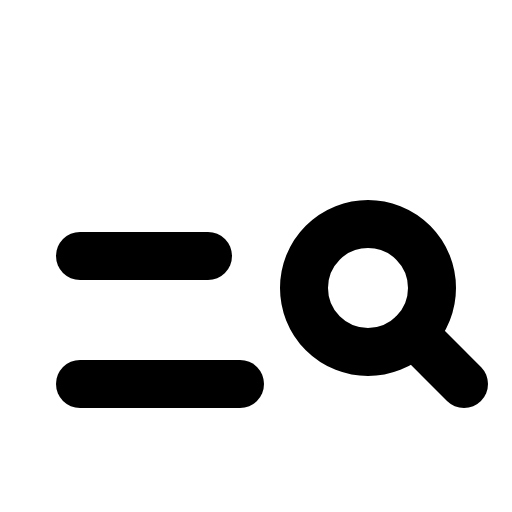
t = 0.00 s
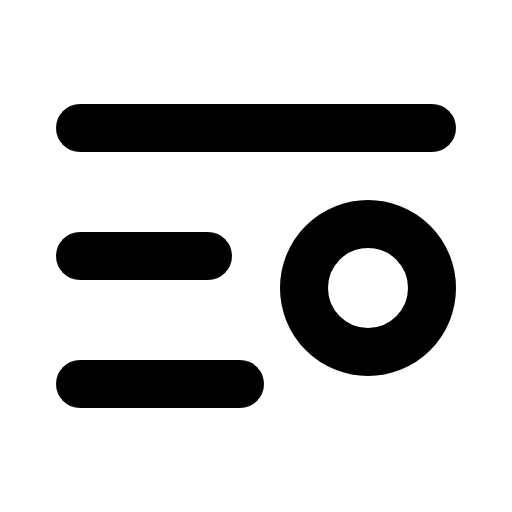
t = 1.20 s
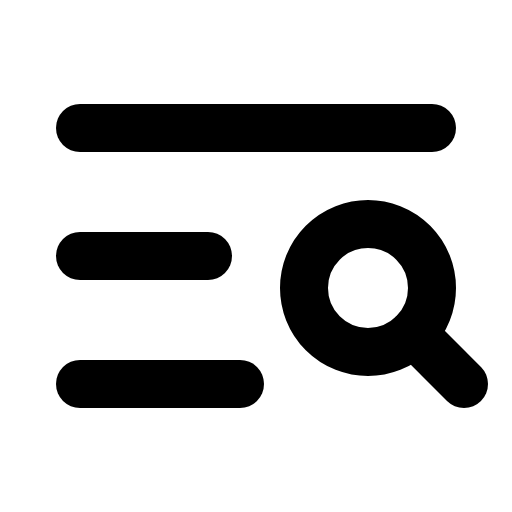
t = 1.58 s
t = 1.95 s: frame unchanged from t = 1.58 s, image omitted
t = 2.33 s: frame unchanged from t = 1.58 s, image omitted

The animated SVG that drew these frames (rendered in a browser with its animation timeline set to each time). Animation: 1 CSS @keyframes rule; one cycle of 2.70 s, repeats indefinitely.

<svg xmlns="http://www.w3.org/2000/svg" viewBox="0 0 256 256">
  <style>
    .draw-line {
      stroke-dasharray: 2000;
      stroke-dashoffset: 0;
    }
    svg:hover .draw-line {
      animation: phosphor-draw-in 1.5s ease-in-out infinite;
    }
    @keyframes phosphor-draw-in {
      0%   { stroke-dashoffset: 2000; }
      100% { stroke-dashoffset: 0; }
    }
  </style><rect width="256" height="256" fill="none"/><line x1="40" y1="64" x2="216" y2="64" fill="none" stroke="currentColor" stroke-linecap="round" stroke-linejoin="round" stroke-width="24" class="draw-line" pathLength="1" style="animation-delay: 0s"/><line x1="40" y1="128" x2="104" y2="128" fill="none" stroke="currentColor" stroke-linecap="round" stroke-linejoin="round" stroke-width="24" class="draw-line" pathLength="1" style="animation-delay: 0.3s"/><line x1="40" y1="192" x2="120" y2="192" fill="none" stroke="currentColor" stroke-linecap="round" stroke-linejoin="round" stroke-width="24" class="draw-line" pathLength="1" style="animation-delay: 0.6s"/><circle cx="184" cy="144" r="32" fill="none" stroke="currentColor" stroke-linecap="round" stroke-linejoin="round" stroke-width="24" class="draw-line" pathLength="1" style="animation-delay: 0.9s"/><line x1="206.63" y1="166.63" x2="232" y2="192" fill="none" stroke="currentColor" stroke-linecap="round" stroke-linejoin="round" stroke-width="24" class="draw-line" pathLength="1" style="animation-delay: 1.2s"/></svg>
